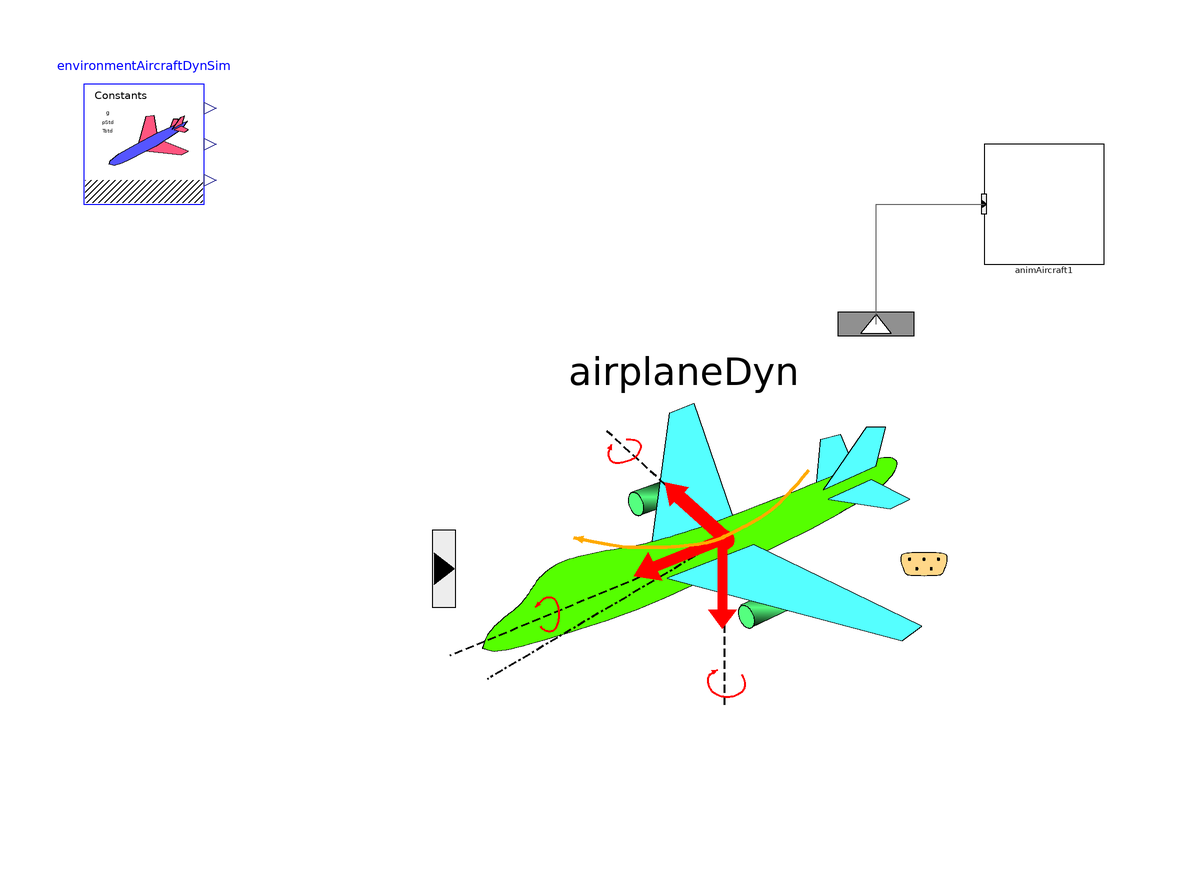

The component connection diagram of the Modelica model below, drawn from its own Placement and Line annotations.

model RigidBody6DoF_DzhanibekovTheorem_rot_q_ex01
  extends Modelica.Icons.Example;
  inner AircraftDynamics.SimEnvironment environmentAircraftDynSim annotation(
    Placement(visible = true, transformation(origin = {-70, 90}, extent = {{-10, -10}, {10, 10}}, rotation = 0)));
  AircraftDynamics.RigidBodyFDM.Components.Aircraft_RigidBody6DoF00 airplaneDyn(Ixx_par = 100, Iyy_par = 1000, Izz_par = 10000,nSrcForceMoment = 0,p_init_par = 0.001 * Modelica.Constants.pi, phi_init_par(displayUnit = "deg"), q(fixed = true), q_init_par = 1 * Modelica.Constants.pi, r_init_par = 0.001 * Modelica.Constants.pi, theta_init_par(displayUnit = "rad") = 0) annotation(
    Placement(visible = true, transformation(origin = {20, 20}, extent = {{-40, -40}, {40, 40}}, rotation = 0)));
  AircraftDynamics.Visualizers.AnimRigidBodyAircraftAttitude00 animAircraft1 annotation(
    Placement(visible = true, transformation(origin = {80, 80}, extent = {{-10, -10}, {10, 10}}, rotation = 0)));
equation
  connect(airplaneDyn.VisInfoOut, animAircraft1.VisInfoIn) annotation(
    Line(points = {{52, 60}, {52, 80}, {70, 80}}, color = {95, 95, 95}));
  annotation(
    experiment(StartTime = 0, StopTime = 50, Tolerance = 1e-05, Interval = 0.001));
end RigidBody6DoF_DzhanibekovTheorem_rot_q_ex01;